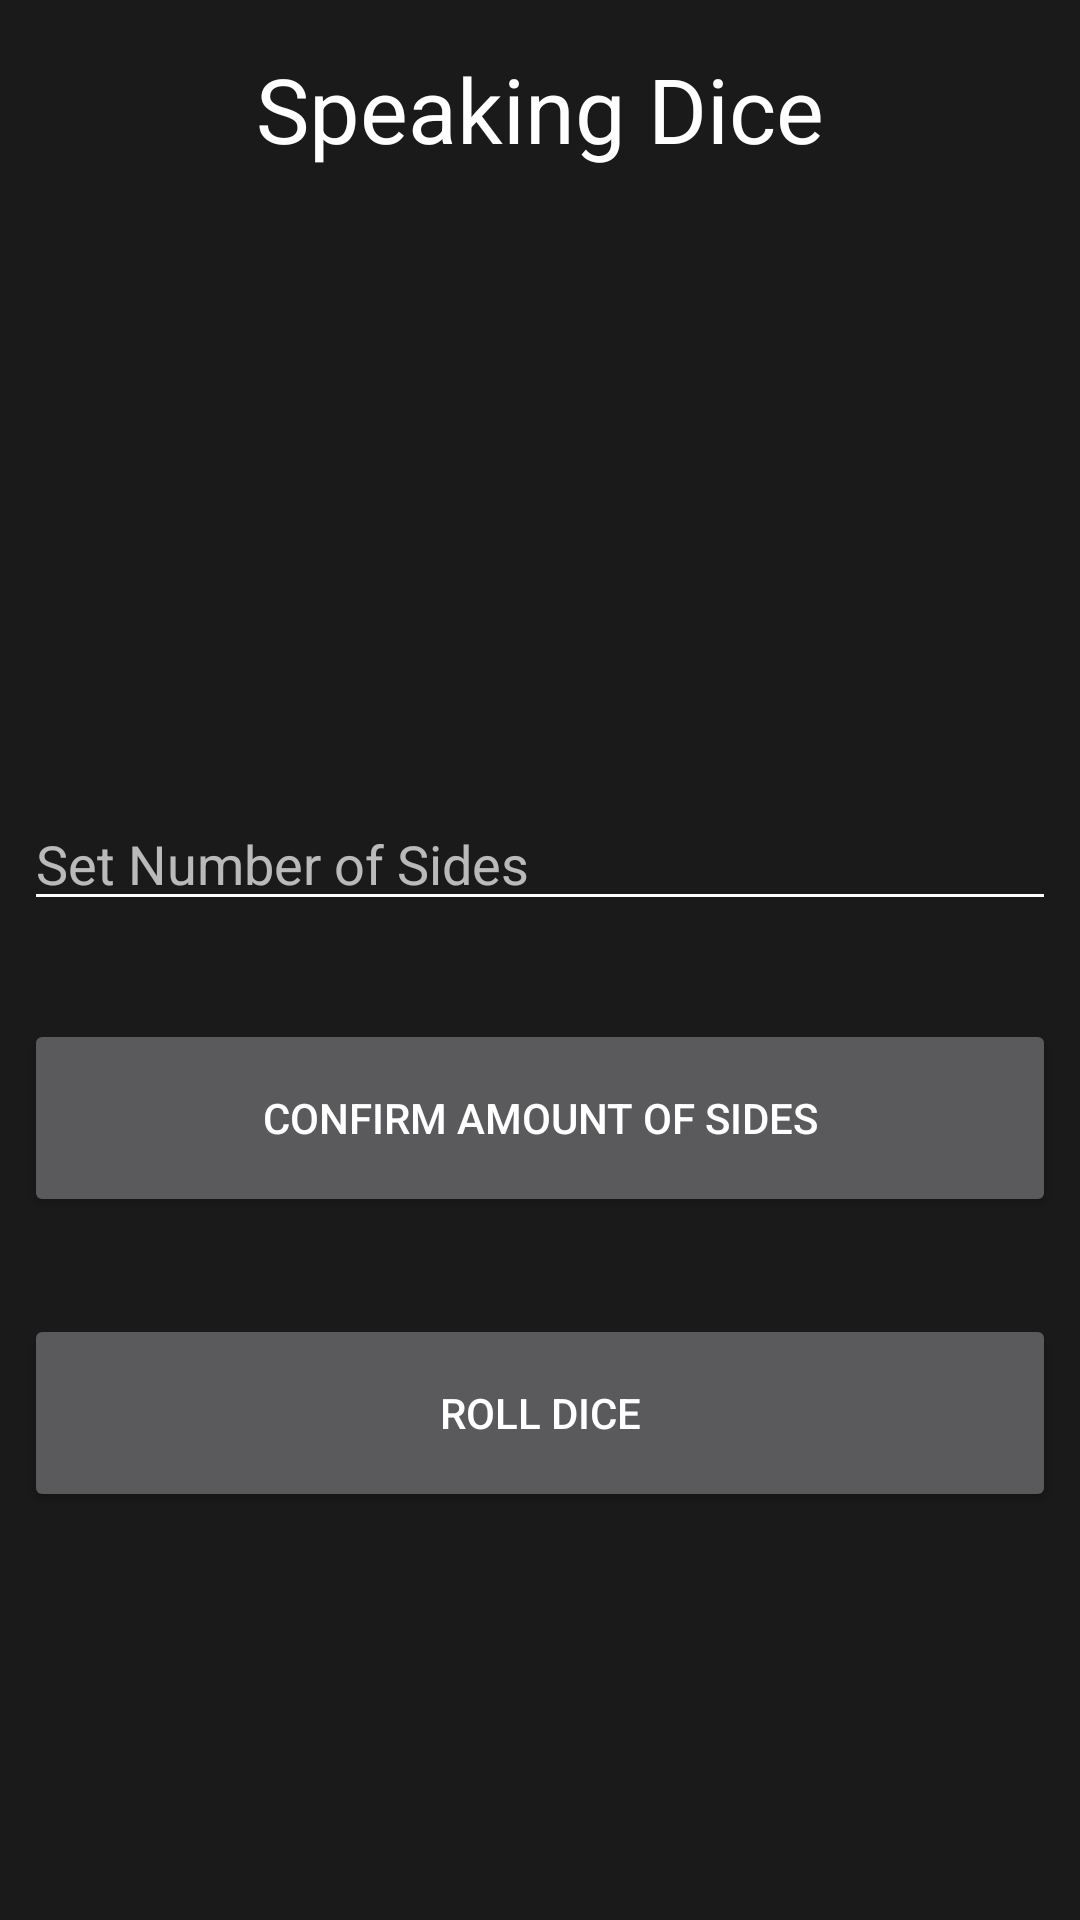

Write the Android layout XML for this screen, with the resource values it uses.
<!-- AndroidManifest.xml: application theme AppTheme -->
<!-- res/layout/activity_main.xml -->
<?xml version="1.0" encoding="utf-8"?>
<android.support.constraint.ConstraintLayout xmlns:android="http://schemas.android.com/apk/res/android"
    xmlns:app="http://schemas.android.com/apk/res-auto"
    xmlns:tools="http://schemas.android.com/tools"
    android:layout_width="match_parent"
    android:layout_height="match_parent"
    tools:context=".MainActivity">

    <Button
        android:id="@+id/button"
        android:layout_width="0dp"
        android:layout_height="66dp"
        android:layout_marginBottom="136dp"
        android:layout_marginEnd="8dp"
        android:layout_marginLeft="8dp"
        android:layout_marginRight="8dp"
        android:layout_marginStart="8dp"
        android:onClick="rollTheDice"
        android:text="Roll Dice"
        app:layout_constraintBottom_toBottomOf="parent"
        app:layout_constraintEnd_toEndOf="parent"
        app:layout_constraintHorizontal_bias="0.0"
        app:layout_constraintStart_toStartOf="parent" />

    <EditText
        android:id="@+id/egh_set_sides"
        android:layout_width="0dp"
        android:layout_height="wrap_content"
        android:layout_marginBottom="333dp"
        android:layout_marginEnd="8dp"
        android:layout_marginLeft="8dp"
        android:layout_marginRight="8dp"
        android:layout_marginStart="8dp"
        android:layout_marginTop="8dp"
        android:ems="10"
        android:hint="Set Number of Sides"
        android:inputType="textPersonName"
        app:layout_constraintBottom_toBottomOf="parent"
        app:layout_constraintEnd_toEndOf="parent"
        app:layout_constraintStart_toStartOf="parent"
        app:layout_constraintTop_toBottomOf="@+id/textView" />

    <Button
        android:id="@+id/button2"
        android:layout_width="0dp"
        android:layout_height="66dp"
        android:layout_marginBottom="8dp"
        android:layout_marginEnd="8dp"
        android:layout_marginLeft="8dp"
        android:layout_marginRight="8dp"
        android:layout_marginStart="8dp"
        android:layout_marginTop="8dp"
        android:onClick="setTheAmountOfDiceSides"
        android:text="Confirm Amount of Sides"
        app:layout_constraintBottom_toTopOf="@+id/button"
        app:layout_constraintEnd_toEndOf="parent"
        app:layout_constraintStart_toStartOf="parent"
        app:layout_constraintTop_toBottomOf="@+id/egh_set_sides" />

    <TextView
        android:id="@+id/textView"
        android:layout_width="wrap_content"
        android:layout_height="0dp"
        android:layout_marginBottom="16dp"
        android:layout_marginTop="16dp"
        android:text="Speaking Dice"
        android:textAppearance="@style/TextAppearance.AppCompat"
        android:textSize="30sp"
        app:layout_constraintBottom_toTopOf="@+id/egh_set_sides"
        app:layout_constraintEnd_toEndOf="parent"
        app:layout_constraintStart_toStartOf="parent"
        app:layout_constraintTop_toTopOf="parent" />


</android.support.constraint.ConstraintLayout>
<!-- resources referenced by this layout -->
<resources>
  <style name="AppTheme" parent="Theme.AppCompat.NoActionBar">
          <item name="colorPrimary">@color/colorPrimary</item>
          <item name="colorPrimaryDark">@color/colorPrimaryDark</item>
          <item name="colorAccent">@color/colorAccent</item>
          <item name="android:windowBackground">@color/f1_black</item>
          <item name="android:textColorPrimary">@color/f1_white</item>
          <item name="android:textColorSecondary">@color/f1_white</item>
      </style>
  <color name="colorPrimary">#E10600</color>
  <color name="colorPrimaryDark">#A00000</color>
  <color name="colorAccent">#FFD700</color>
  <color name="f1_black">#1A1A1A</color>
  <color name="f1_white">#FFFFFF</color>
</resources>
